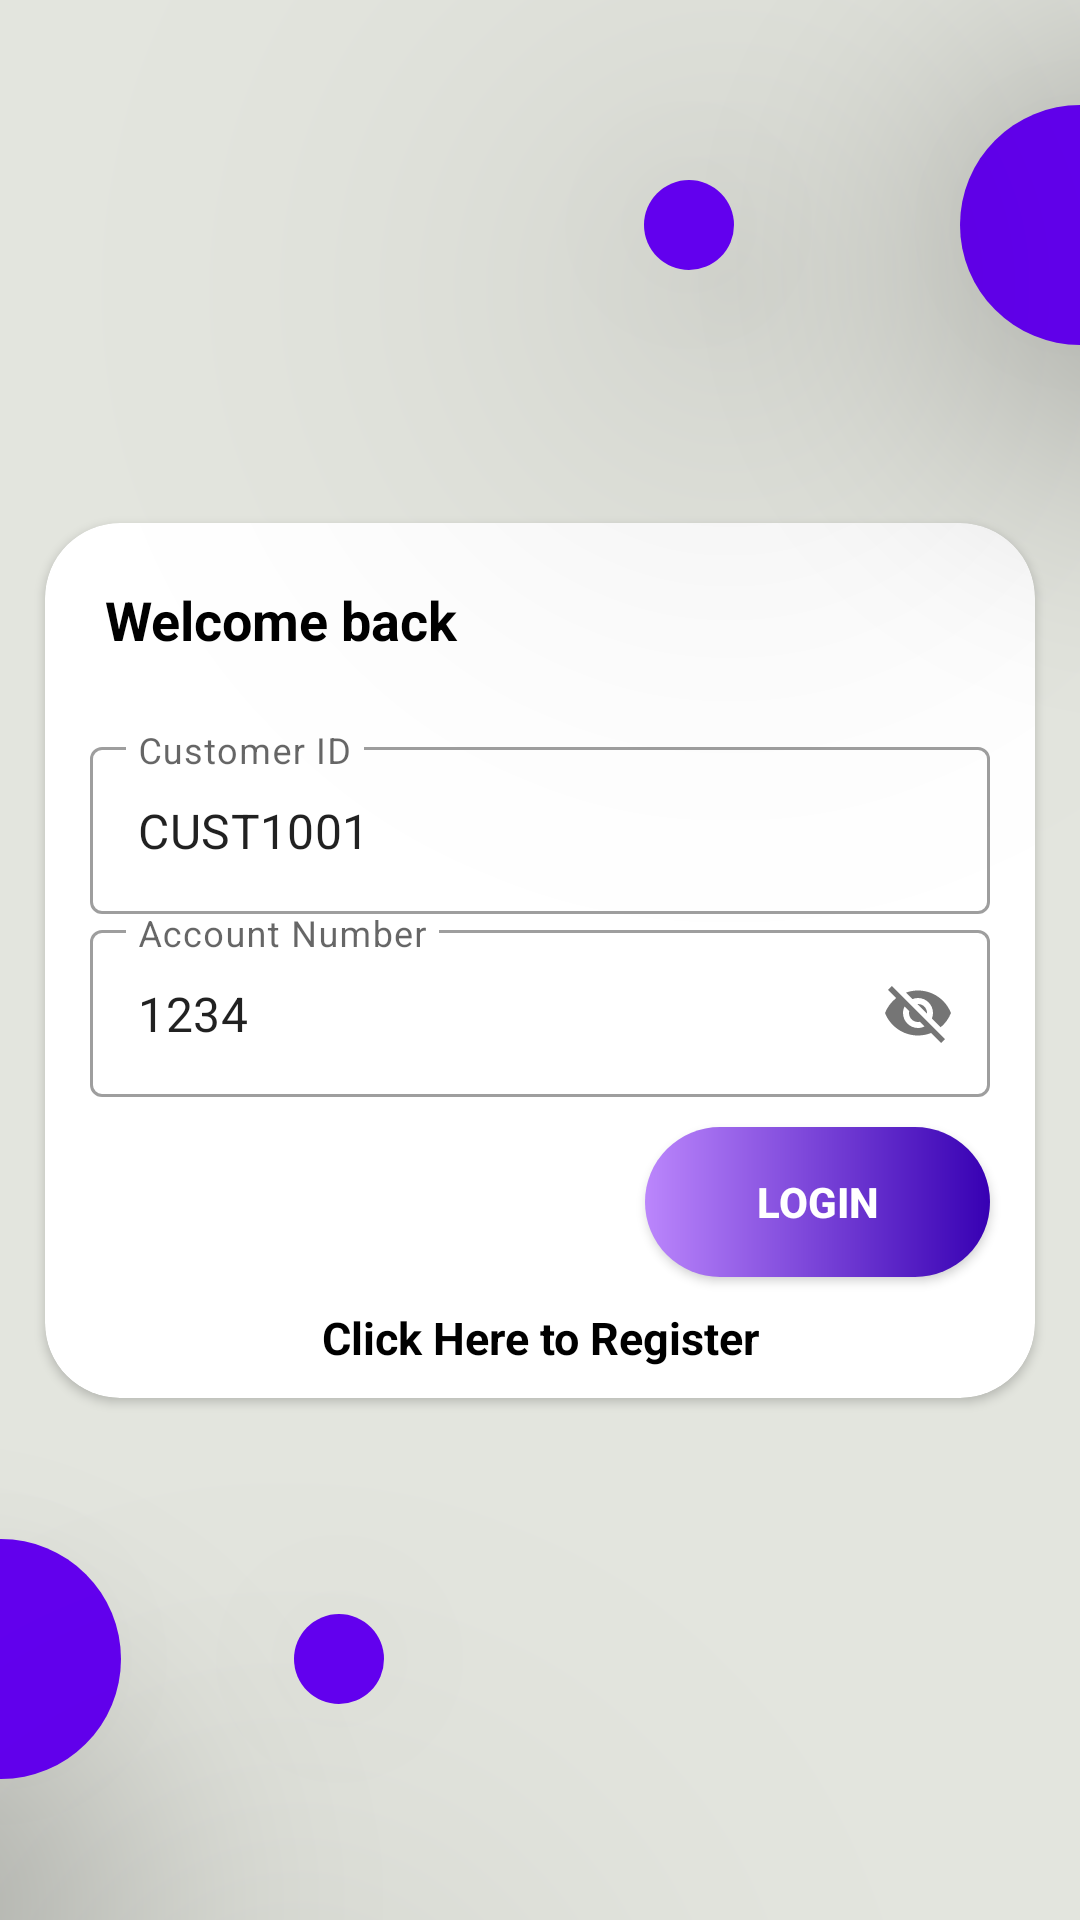

Reconstruct the res/layout file that produces this screen, plus the resources it refers to.
<!-- AndroidManifest.xml: application theme Theme.MobileWallet -->
<!-- res/layout/fragment_login.xml -->
<?xml version="1.0" encoding="utf-8"?>
<androidx.constraintlayout.widget.ConstraintLayout xmlns:android="http://schemas.android.com/apk/res/android"
    xmlns:app="http://schemas.android.com/apk/res-auto"
    xmlns:tools="http://schemas.android.com/tools"
    android:layout_width="match_parent"
    android:background="#e3e5de"
    android:layout_height="match_parent">

    <TextView
        android:id="@+id/textView"
        android:layout_width="30dp"
        android:layout_height="30dp"
        android:layout_marginTop="60dp"
        android:background="@drawable/shape_tv"
        android:elevation="100dp"
        app:layout_constraintEnd_toEndOf="parent"
        app:layout_constraintHorizontal_bias="0.65"
        app:layout_constraintStart_toStartOf="parent"
        app:layout_constraintTop_toTopOf="parent" />

    <TextView
        android:layout_width="80dp"
        android:layout_height="80dp"
        android:background="@drawable/shape_tv"
        android:elevation="60dp"
        app:layout_constraintBottom_toBottomOf="@+id/textView"
        app:layout_constraintEnd_toEndOf="parent"
        app:layout_constraintHorizontal_bias="2.9"
        app:layout_constraintStart_toEndOf="parent"
        app:layout_constraintTop_toTopOf="@+id/textView" />

    <androidx.cardview.widget.CardView
        android:id="@+id/cardView2"
        android:layout_width="match_parent"
        android:layout_height="wrap_content"
        android:layout_marginStart="15dp"
        android:layout_marginEnd="15dp"
        android:orientation="vertical"
        android:elevation="50dp"
        app:cardCornerRadius="25dp"
        app:layout_constraintBottom_toBottomOf="parent"
        app:layout_constraintEnd_toEndOf="parent"
        app:layout_constraintHorizontal_bias="0.5"
        app:layout_constraintStart_toStartOf="parent"
        app:layout_constraintTop_toTopOf="parent">

        <LinearLayout
            android:id="@+id/linearLayout"
            android:layout_width="match_parent"
            android:layout_height="wrap_content"
            android:orientation="vertical"
            app:layout_constraintBottom_toBottomOf="parent"
            app:layout_constraintEnd_toEndOf="parent"
            app:layout_constraintHorizontal_bias="0.5"
            app:layout_constraintStart_toStartOf="parent"
            app:layout_constraintTop_toTopOf="parent">

            <TextView
                android:layout_width="match_parent"
                android:layout_height="wrap_content"
                android:layout_margin="20dp"
                android:text="Welcome back"
                android:textColor="@color/black"
                android:textSize="18sp"
                android:textStyle="bold" />

            <com.google.android.material.textfield.TextInputLayout
                style="@style/Widget.MaterialComponents.TextInputLayout.OutlinedBox"
                android:layout_width="match_parent"
                android:layout_marginTop="5dp"
                app:boxBackgroundColor="@color/white"
                app:hintAnimationEnabled="true"
                android:hint="Customer ID"
                android:layout_marginStart="15dp"
                android:layout_marginEnd="15dp"
                android:layout_height="wrap_content">

                <com.google.android.material.textfield.TextInputEditText
                    android:id="@+id/tv_account_number"
                    android:inputType="text"
                    android:text="CUST1001"
                    android:layout_width="match_parent"
                    android:layout_height="wrap_content"
                    />
            </com.google.android.material.textfield.TextInputLayout>

            <com.google.android.material.textfield.TextInputLayout
                style="@style/Widget.MaterialComponents.TextInputLayout.OutlinedBox"
                android:layout_width="match_parent"
                android:layout_height="wrap_content"
                app:boxBackgroundColor="@color/white"
                app:hintAnimationEnabled="true"
                android:hint="Account Number"
                android:layout_marginStart="15dp"
                android:layout_marginEnd="15dp"
                app:passwordToggleEnabled="true">

                <com.google.android.material.textfield.TextInputEditText
                    android:id="@+id/tv_pwd"
                    android:inputType="number"
                    android:text="1234"
                    android:layout_width="match_parent"
                    android:layout_height="wrap_content" />

            </com.google.android.material.textfield.TextInputLayout>


            <androidx.appcompat.widget.AppCompatButton
                android:id="@+id/btn_login"
                android:layout_width="match_parent"
                android:layout_height="50dp"
                android:layout_gravity="end"
                android:gravity="center"
                android:layout_marginEnd="15dp"
                android:textColor="@color/white"
                android:textAllCaps="true"
                android:layout_marginStart="200dp"
                android:layout_marginTop="10dp"
                android:textStyle="bold"
                android:background="@drawable/btn_shape"
                android:text="Login" />

            <TextView
                android:id="@+id/toRegister"
                android:layout_width="match_parent"
                android:layout_height="wrap_content"
                android:layout_margin="10dp"
                android:gravity="center"
                android:textStyle="bold"
                android:text="Click Here to Register"
                android:textColor="@color/black"
                android:textSize="15sp" />
        </LinearLayout>

    </androidx.cardview.widget.CardView>

    <TextView
        android:id="@+id/textView1"
        android:layout_width="30dp"
        android:layout_height="30dp"
        android:background="@drawable/shape_tv"
        android:elevation="100dp"
        app:layout_constraintHorizontal_bias="0.2"
        app:layout_constraintBottom_toBottomOf="@+id/textView3"
        app:layout_constraintEnd_toEndOf="parent"
        app:layout_constraintStart_toEndOf="@+id/textView3"
        app:layout_constraintTop_toTopOf="@+id/textView3" />

    <TextView
        android:id="@+id/textView3"
        android:layout_width="80dp"
        android:layout_height="80dp"
        android:background="@drawable/shape_tv"
        android:elevation="60dp"
        app:layout_constraintBottom_toBottomOf="parent"
        app:layout_constraintEnd_toStartOf="parent"
        app:layout_constraintStart_toStartOf="parent"
        app:layout_constraintTop_toBottomOf="@+id/cardView2" />

</androidx.constraintlayout.widget.ConstraintLayout>
<!-- resources referenced by this layout -->
<resources>
  <!-- drawable btn_shape (drawable) -->
  <shape xmlns:android="http://schemas.android.com/apk/res/android"
      android:shape="rectangle">
  
      <gradient
          android:type="linear"
          android:startColor="@color/purple_200"
          android:endColor="@color/purple_700"
          android:angle="0"/>
  
      <corners  android:radius="30dp" />
  
  </shape>
  <!-- drawable shape_tv (drawable) -->
  <shape
      xmlns:android="http://schemas.android.com/apk/res/android"
      android:shape="oval">
  
      <solid
          android:color="@color/purple_500"/>
  
      <size
          android:width="120dp"
          android:height="120dp"/>
  
  </shape>
  <style name="Theme.MobileWallet" parent="Theme.MaterialComponents.DayNight.DarkActionBar">
          
          <item name="colorPrimary">@color/purple_500</item>
          <item name="colorPrimaryVariant">@color/purple_700</item>
          <item name="colorOnPrimary">@color/white</item>
          
          <item name="colorSecondary">@color/teal_200</item>
          <item name="colorSecondaryVariant">@color/teal_700</item>
          <item name="colorOnSecondary">@color/black</item>
          
          <item name="android:statusBarColor" tools:targetApi="l">?attr/colorPrimaryVariant</item>
          
      </style>
  <!-- not gathered from this repository: default colours our renderer supplied (Android Studio template values) -->
  <color name="purple_200">#FFBB86FC</color>
  <color name="purple_500">#FF6200EE</color>
  <color name="purple_700">#FF3700B3</color>
  <color name="teal_200">#FF03DAC5</color>
  <color name="teal_700">#FF018786</color>
  <color name="black">#FF000000</color>
  <color name="white">#FFFFFFFF</color>
</resources>
